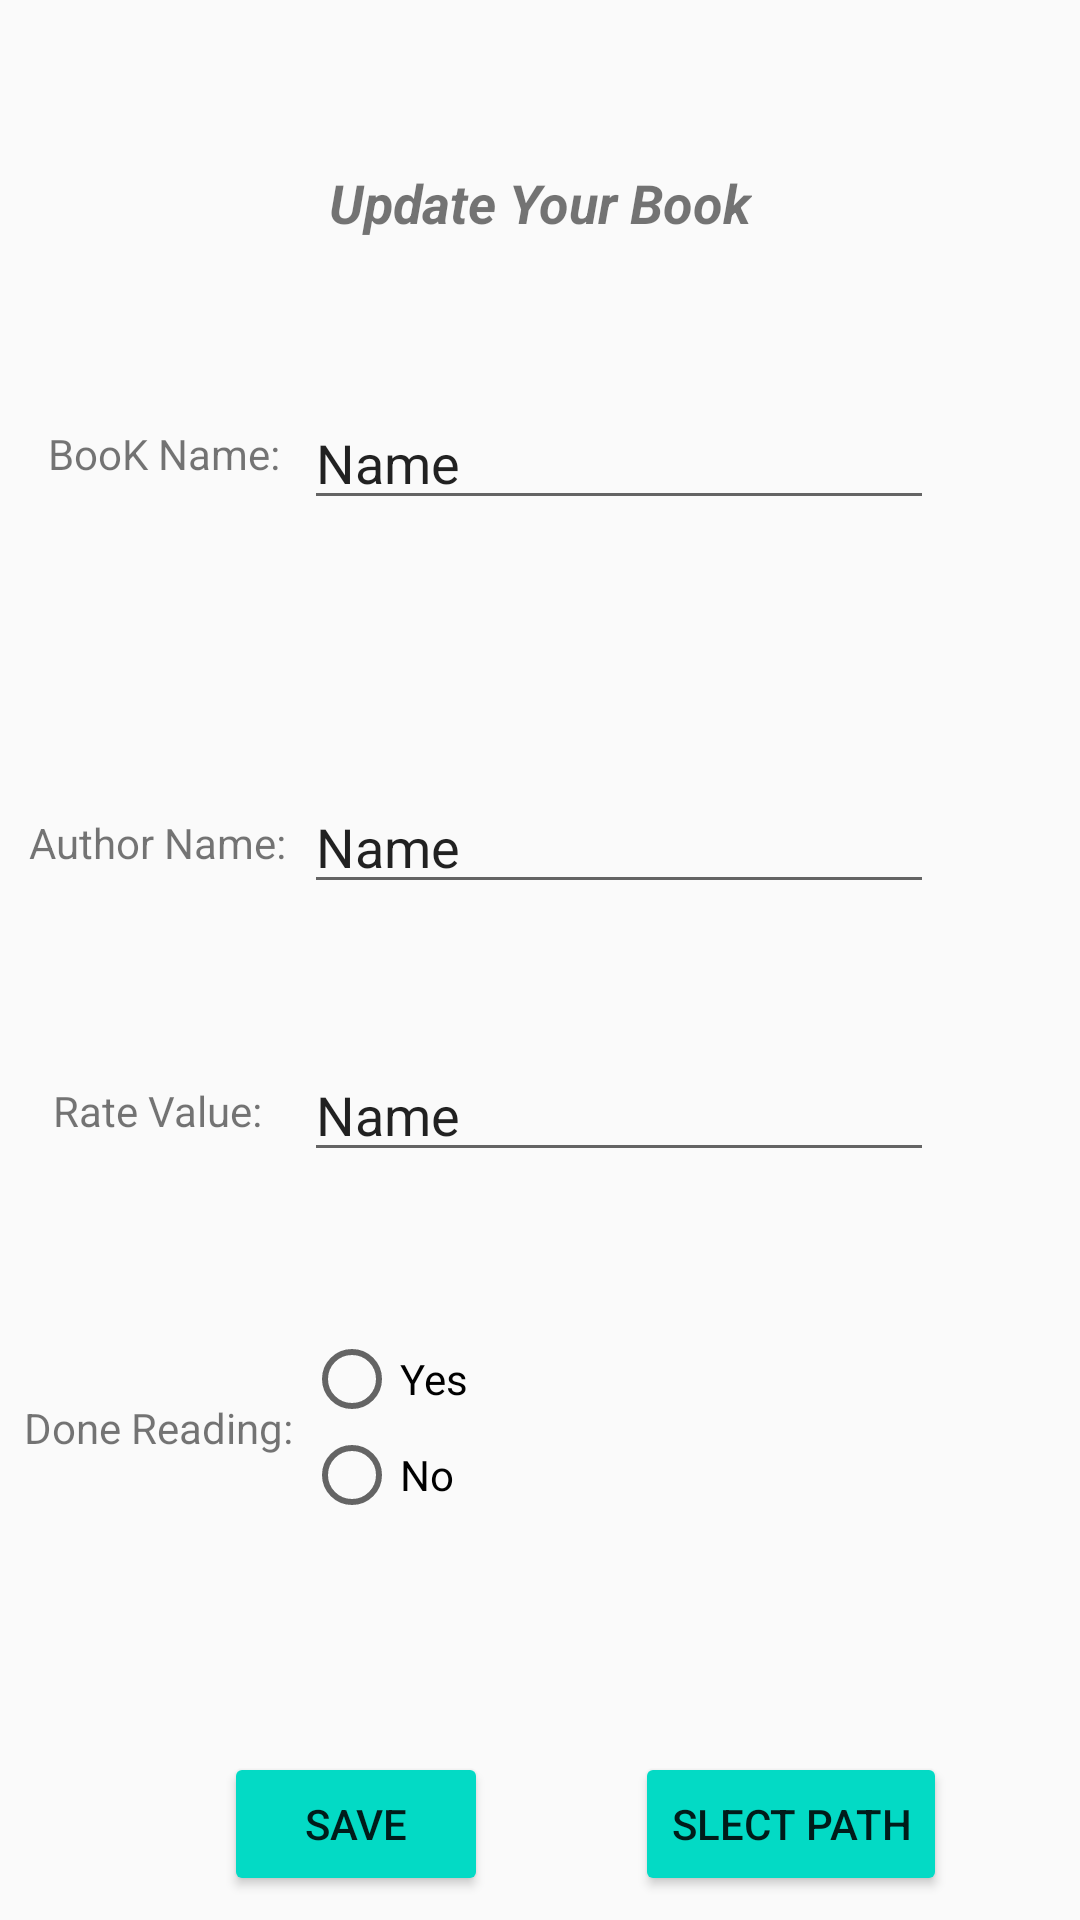

Here is an Android app screen rendered from its layout file. Give the layout XML and the strings, colors and styles it references.
<!-- AndroidManifest.xml: application theme AppTheme -->
<!-- res/layout/activity_update.xml -->
<?xml version="1.0" encoding="utf-8"?>
<android.support.constraint.ConstraintLayout xmlns:android="http://schemas.android.com/apk/res/android"
    xmlns:app="http://schemas.android.com/apk/res-auto"
    xmlns:tools="http://schemas.android.com/tools"
    android:layout_width="match_parent"
    android:layout_height="match_parent"
    tools:context=".Activities.UpdateActivity">

    <TextView
        android:id="@+id/updateTvHeader"
        android:layout_width="wrap_content"
        android:layout_height="wrap_content"
        android:layout_marginStart="8dp"
        android:layout_marginTop="8dp"
        android:layout_marginEnd="8dp"
        android:layout_marginBottom="8dp"
        android:text="@string/ubdate"
        android:textSize="@dimen/text_size_header"
        android:textStyle="bold|italic"
        app:layout_constraintBottom_toBottomOf="parent"
        app:layout_constraintEnd_toEndOf="parent"
        app:layout_constraintHorizontal_bias="0.501"
        app:layout_constraintStart_toStartOf="parent"
        app:layout_constraintTop_toTopOf="parent"
        app:layout_constraintVertical_bias="0.079" />

    <TextView
        android:id="@+id/textView2"
        android:layout_width="wrap_content"
        android:layout_height="22dp"
        android:layout_marginStart="16dp"
        android:text="@string/book_name"
        app:layout_constraintBottom_toBottomOf="@+id/updateEdNameID"
        app:layout_constraintStart_toStartOf="parent"
        app:layout_constraintTop_toTopOf="@+id/updateEdNameID" />

    <TextView
        android:id="@+id/textView3"
        android:layout_width="wrap_content"
        android:layout_height="wrap_content"
        android:layout_marginStart="16dp"
        android:text="@string/author"
        app:layout_constraintBottom_toBottomOf="@+id/updateEdAuthorID"
        app:layout_constraintEnd_toEndOf="@+id/textView2"
        app:layout_constraintHorizontal_bias="0.93"
        app:layout_constraintStart_toStartOf="@+id/textView2"
        app:layout_constraintTop_toTopOf="@+id/updateEdAuthorID" />

    <TextView
        android:id="@+id/textView4"
        android:layout_width="wrap_content"
        android:layout_height="wrap_content"
        android:text="@string/rate"
        app:layout_constraintBottom_toBottomOf="@+id/updateEdRateID"
        app:layout_constraintEnd_toEndOf="@+id/textView3"
        app:layout_constraintStart_toStartOf="@+id/textView3"
        app:layout_constraintTop_toTopOf="@+id/updateEdRateID" />

    <TextView
        android:id="@+id/textView5"
        android:layout_width="wrap_content"
        android:layout_height="wrap_content"
        android:text="@string/done"
        app:layout_constraintBottom_toBottomOf="@+id/radioGroup"
        app:layout_constraintEnd_toEndOf="@+id/textView4"
        app:layout_constraintStart_toStartOf="@+id/textView4"
        app:layout_constraintTop_toTopOf="@+id/radioGroup" />

    <EditText
        android:id="@+id/updateEdNameID"
        android:layout_width="wrap_content"
        android:layout_height="wrap_content"
        android:layout_marginStart="8dp"
        android:layout_marginTop="8dp"
        android:layout_marginEnd="8dp"
        android:layout_marginBottom="8dp"
        android:ems="10"
        android:inputType="textPersonName"
        android:text="Name"
        app:layout_constraintBottom_toBottomOf="parent"
        app:layout_constraintEnd_toEndOf="parent"
        app:layout_constraintHorizontal_bias="0.0"
        app:layout_constraintStart_toEndOf="@+id/textView2"
        app:layout_constraintTop_toBottomOf="@+id/updateTvHeader"
        app:layout_constraintVertical_bias="0.088" />

    <EditText
        android:id="@+id/updateEdAuthorID"
        android:layout_width="wrap_content"
        android:layout_height="wrap_content"
        android:layout_marginTop="8dp"
        android:layout_marginBottom="260dp"
        android:ems="10"
        android:inputType="textPersonName"
        android:text="Name"
        app:layout_constraintBottom_toBottomOf="parent"
        app:layout_constraintEnd_toEndOf="@+id/updateEdNameID"
        app:layout_constraintHorizontal_bias="0.0"
        app:layout_constraintStart_toStartOf="@+id/updateEdNameID"
        app:layout_constraintTop_toBottomOf="@+id/updateEdNameID" />

    <EditText
        android:id="@+id/updateEdRateID"
        android:layout_width="wrap_content"
        android:layout_height="wrap_content"
        android:layout_marginTop="48dp"
        android:layout_marginBottom="8dp"
        android:ems="10"
        android:inputType="number"
        android:text="Name"
        app:layout_constraintBottom_toBottomOf="parent"
        app:layout_constraintEnd_toEndOf="@+id/updateEdAuthorID"
        app:layout_constraintHorizontal_bias="0.0"
        app:layout_constraintStart_toStartOf="@+id/updateEdAuthorID"
        app:layout_constraintTop_toBottomOf="@+id/updateEdAuthorID"
        app:layout_constraintVertical_bias="0.0" />

    <RadioGroup
        android:id="@+id/radioGroup"
        android:layout_width="55dp"
        android:layout_height="wrap_content"
        android:layout_marginTop="8dp"
        android:layout_marginBottom="8dp"
        app:layout_constraintBottom_toBottomOf="parent"
        app:layout_constraintEnd_toEndOf="@+id/updateEdRateID"
        app:layout_constraintHorizontal_bias="0.0"
        app:layout_constraintStart_toStartOf="@+id/updateEdRateID"
        app:layout_constraintTop_toBottomOf="@+id/updateEdRateID"
        app:layout_constraintVertical_bias="0.266">

        <RadioButton
            android:id="@+id/updateRBYesID"
            android:layout_width="wrap_content"
            android:layout_height="wrap_content"
            android:layout_weight="1"
            android:text="@string/yes" />

        <RadioButton
            android:id="@+id/updateRBNoID"
            android:layout_width="wrap_content"
            android:layout_height="wrap_content"
            android:layout_weight="1"
            android:text="@string/no" />
    </RadioGroup>

    <Button
        android:id="@+id/updateBtnSaveID"
        android:layout_width="wrap_content"
        android:layout_height="wrap_content"
        android:layout_marginStart="8dp"
        android:layout_marginTop="8dp"
        android:layout_marginEnd="8dp"
        android:layout_marginBottom="8dp"
        android:text="@string/save"
        app:layout_constraintBottom_toBottomOf="parent"
        app:layout_constraintEnd_toEndOf="parent"
        app:layout_constraintHorizontal_bias="0.26"
        app:layout_constraintStart_toStartOf="parent"
        app:layout_constraintTop_toTopOf="parent"
        app:layout_constraintVertical_bias="1.0" />

    <Button
        android:id="@+id/updateBtnSelectID"
        android:layout_width="wrap_content"
        android:layout_height="wrap_content"
        android:layout_marginStart="8dp"
        android:layout_marginTop="8dp"
        android:layout_marginEnd="8dp"
        android:layout_marginBottom="8dp"
        android:text="@string/select"
        app:layout_constraintBottom_toBottomOf="parent"
        app:layout_constraintEnd_toEndOf="parent"
        app:layout_constraintHorizontal_bias="0.531"
        app:layout_constraintStart_toEndOf="@+id/updateBtnSaveID"
        app:layout_constraintTop_toTopOf="parent"
        app:layout_constraintVertical_bias="1.0" />
</android.support.constraint.ConstraintLayout>
<!-- resources referenced by this layout -->
<resources>
  <dimen name="text_size_header">18sp</dimen>
  <string name="author">Author Name:</string>
  <string name="book_name">BooK Name:</string>
  <string name="done">Done Reading:</string>
  <string name="no">No</string>
  <string name="rate">Rate Value:</string>
  <string name="save">Save</string>
  <string name="select">Slect Path</string>
  <string name="ubdate">Update Your Book</string>
  <string name="yes">Yes</string>
  <style name="AppTheme" parent="Theme.AppCompat.Light.DarkActionBar">
          
          <item name="colorPrimary">@color/colorPrimary</item>
          <item name="colorPrimaryDark">@color/colorPrimaryDark</item>
          <item name="colorAccent">@color/colorAccent</item>
          <item name="colorButtonNormal">@color/colorAccent</item>
          <item name="android:actionModeBackground">@color/colorAccent</item>
  
      </style>
  <!-- not gathered from this repository: default colours our renderer supplied (Android Studio template values) -->
  <color name="colorPrimary">#FF6200EE</color>
  <color name="colorPrimaryDark">#FF3700B3</color>
  <color name="colorAccent">#FF03DAC5</color>
</resources>
